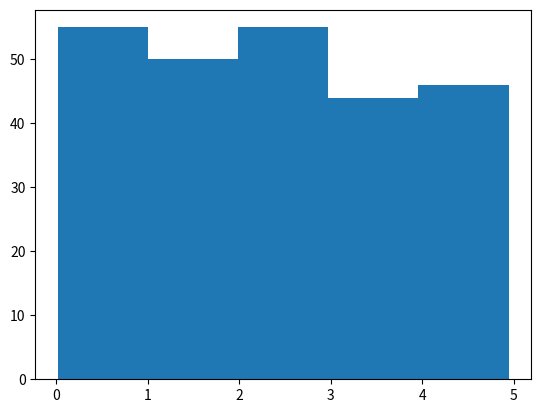

Generate this figure with matplotlib:
# ch14_6.py
import matplotlib.pyplot as plt
import numpy as np

np.random.seed(10)
s = np.random.uniform(0.0,5.0,size=250) # 隨機數
plt.hist(s, 5)                          # bin=5的直方圖
plt.show()
